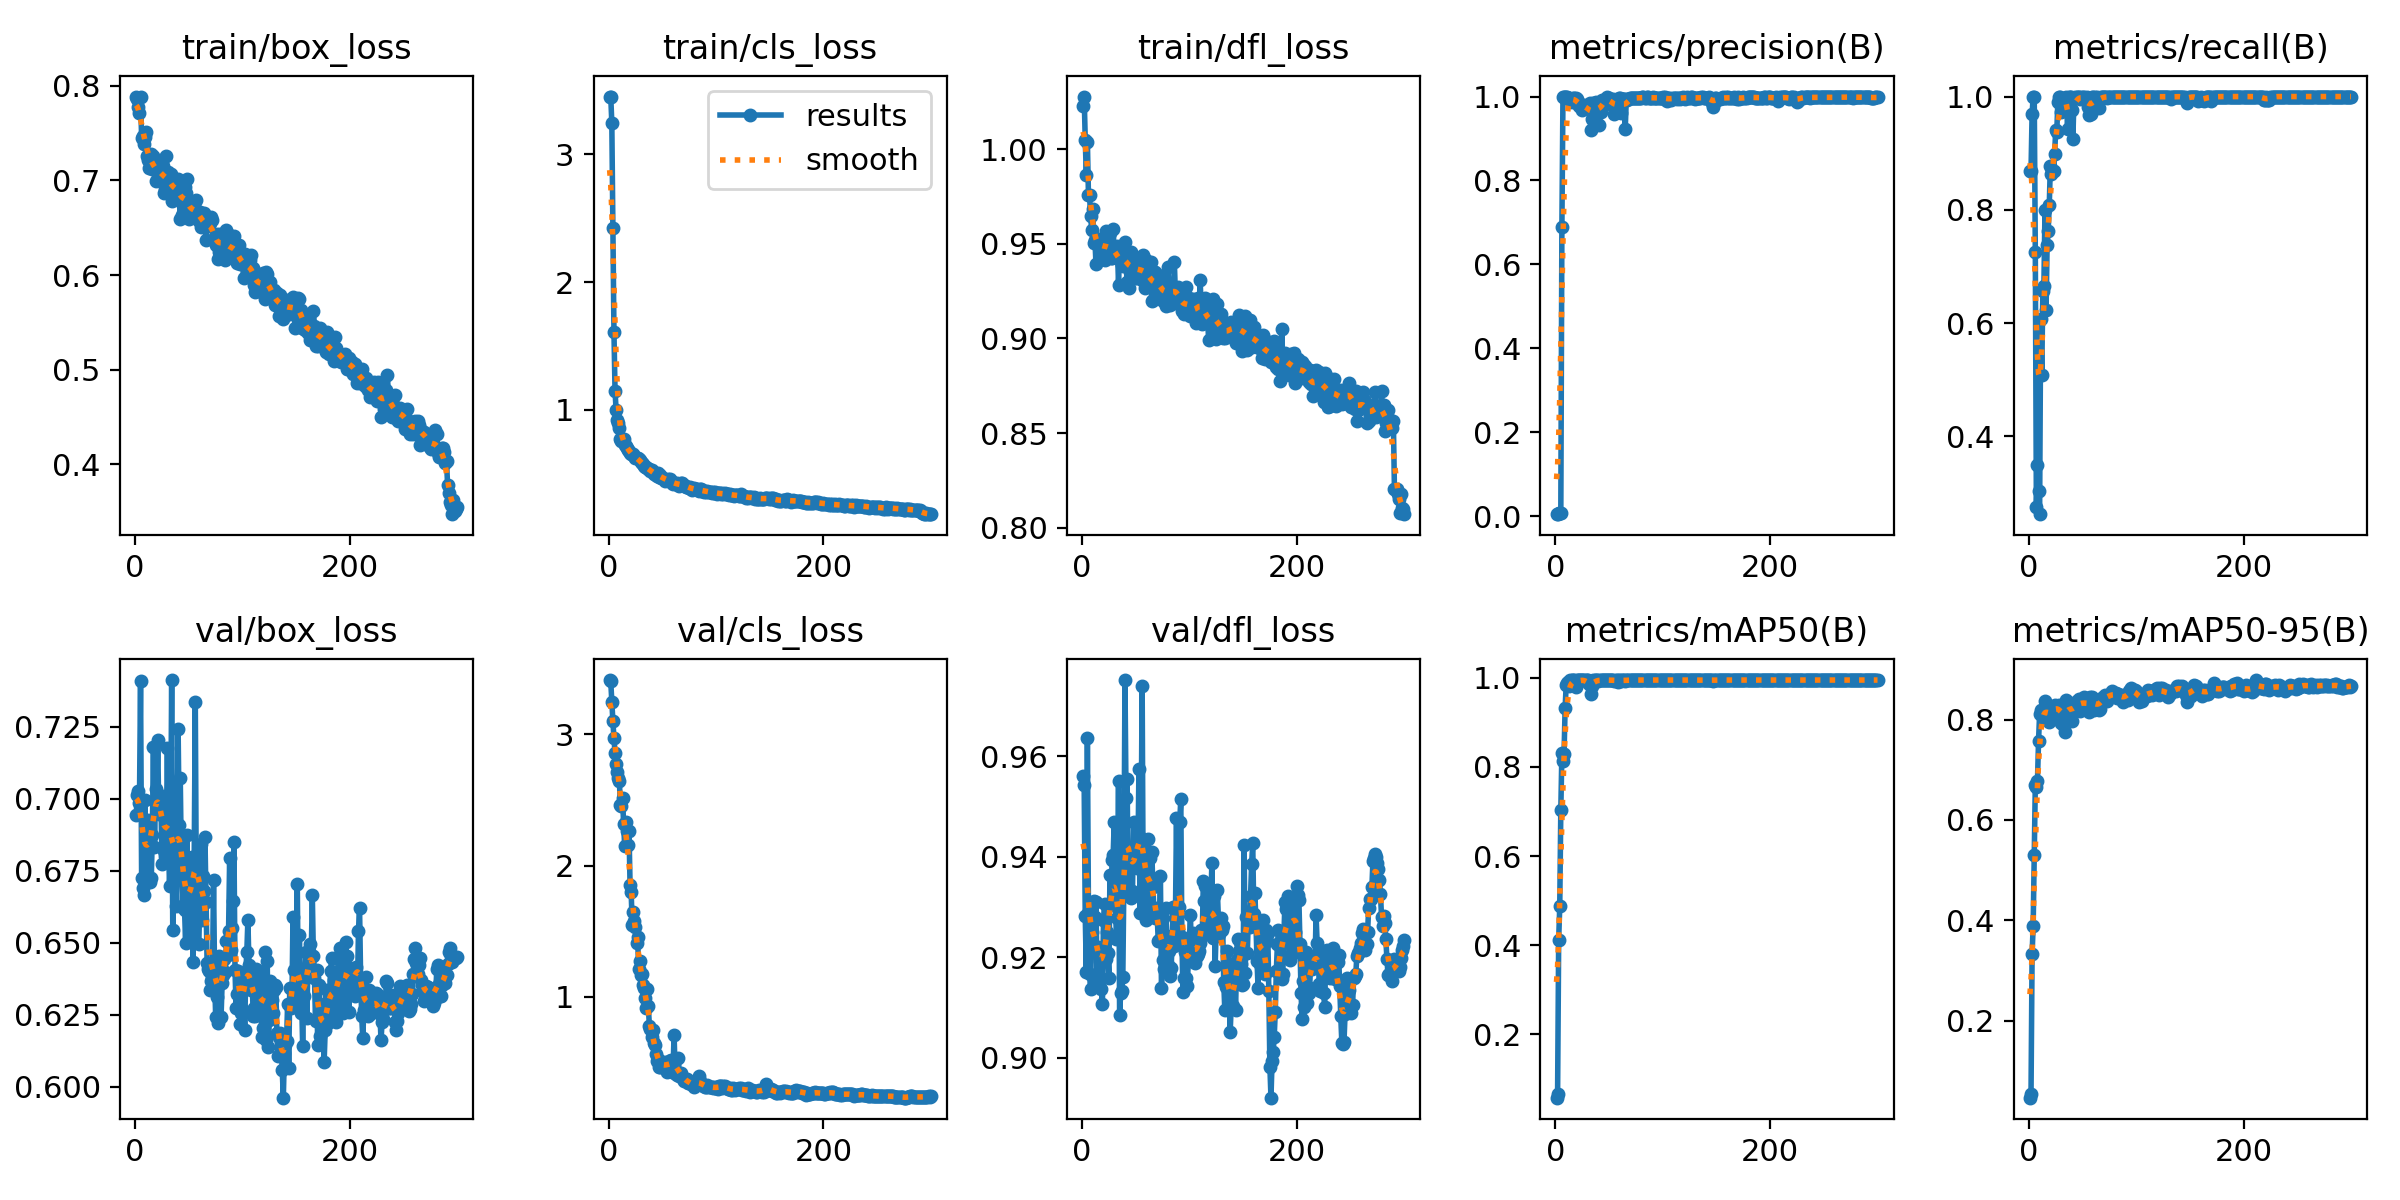

The file beside this chart, header and first rows:
epoch, time, train/box_loss, train/cls_loss, train/dfl_loss, metrics/precision(B), metrics/recall(B), metrics/mAP50(B), metrics/mAP50-95(B), val/box_loss, val/cls_loss, val/dfl_loss, lr/pg0, lr/pg1, lr/pg2
1, 9.776, 0.7886, 3.453, 1.023, 0.0049, 0.8688, 0.05809, 0.04625, 0.6943, 3.415, 0.956, 2.5e-05, 2.5e-05, 2.5e-05
2, 14.11, 0.7863, 3.453, 1.028, 0.00492, 0.8688, 0.06696, 0.05319, 0.7014, 3.404, 0.9544, 6.22938e-05, 6.22938e-05, 6.22938e-05
3, 18.43, 0.7779, 3.248, 1.005, 0.00711, 0.9688, 0.4116, 0.3326, 0.7025, 3.248, 0.9283, 9.934e-05, 9.934e-05, 9.934e-05
4, 22.82, 0.7711, 2.425, 0.9866, 0.00849, 1, 0.487, 0.3882, 0.6985, 3.1, 0.9172, 0.0001361, 0.0001361, 0.0001361
5, 27.22, 0.7886, 1.606, 1.004, 0.00851, 1, 0.7033, 0.5296, 0.7408, 2.971, 0.9637, 0.0001727, 0.0001727, 0.0001727
6, 31.65, 0.7452, 1.146, 0.9756, 0.6883, 0.7247, 0.8315, 0.6696, 0.6726, 2.857, 0.9288, 0.000209, 0.000209, 0.000209
7, 36.08, 0.7466, 0.9981, 0.9756, 1, 0.2751, 0.8128, 0.6661, 0.669, 2.772, 0.9166, 0.0002451, 0.0002451, 0.0002451
8, 40.41, 0.738, 0.9168, 0.9648, 1, 0.3498, 0.8284, 0.6772, 0.6666, 2.713, 0.9138, 0.0002809, 0.0002809, 0.0002809
9, 44.87, 0.7464, 0.896, 0.9573, 1, 0.3029, 0.9313, 0.7566, 0.6994, 2.667, 0.9251, 0.0003164, 0.0003164, 0.0003164
10, 49.21, 0.7516, 0.8589, 0.9685, 1, 0.2626, 0.9841, 0.8112, 0.6726, 2.648, 0.9224, 0.0003517, 0.0003517, 0.0003517
11, 53.62, 0.7257, 0.7752, 0.9506, 0.9987, 0.607, 0.9876, 0.8189, 0.6862, 2.465, 0.9313, 0.0003868, 0.0003868, 0.0003868
12, 58.07, 0.7213, 0.7536, 0.9523, 0.9961, 0.5076, 0.9901, 0.8134, 0.6925, 2.451, 0.9281, 0.0004216, 0.0004216, 0.0004216
13, 62.42, 0.7129, 0.7618, 0.9394, 0.9968, 0.6566, 0.9822, 0.8113, 0.6886, 2.513, 0.9309, 0.0004562, 0.0004562, 0.0004562
14, 66.76, 0.7223, 0.7698, 0.9517, 0.9928, 0.6661, 0.9948, 0.8213, 0.6709, 2.319, 0.9149, 0.0004905, 0.0004905, 0.0004905
15, 71.07, 0.7281, 0.7251, 0.9526, 0.9873, 0.7994, 0.9949, 0.8369, 0.6723, 2.148, 0.9221, 0.0005246, 0.0005246, 0.0005246
16, 75.54, 0.7119, 0.7193, 0.9516, 0.9956, 0.6223, 0.995, 0.8207, 0.6875, 2.335, 0.915, 0.0005584, 0.0005584, 0.0005584
17, 79.94, 0.7261, 0.7047, 0.9472, 0.9976, 0.7374, 0.995, 0.8014, 0.7178, 2.26, 0.9192, 0.000592, 0.000592, 0.000592
18, 84.33, 0.7134, 0.6882, 0.9525, 0.995, 0.7634, 0.9897, 0.8198, 0.6831, 2.153, 0.9137, 0.0006253, 0.0006253, 0.0006253
19, 88.66, 0.6992, 0.6803, 0.9442, 0.9957, 0.808, 0.9783, 0.7944, 0.7033, 2.263, 0.9107, 0.0006584, 0.0006584, 0.0006584
20, 92.99, 0.7166, 0.6584, 0.951, 0.9931, 0.8779, 0.995, 0.8142, 0.6991, 1.853, 0.9274, 0.0006913, 0.0006913, 0.0006913
21, 97.29, 0.7064, 0.6574, 0.9415, 0.9819, 0.8637, 0.995, 0.8091, 0.7204, 1.802, 0.9306, 0.0007238, 0.0007238, 0.0007238
22, 101.6, 0.707, 0.6518, 0.9568, 0.9786, 0.8684, 0.995, 0.8199, 0.6946, 1.548, 0.9197, 0.0007562, 0.0007562, 0.0007562
23, 105.9, 0.7111, 0.6506, 0.9508, 0.9819, 0.8685, 0.995, 0.8185, 0.6994, 1.649, 0.925, 0.0007883, 0.0007883, 0.0007883
24, 110.2, 0.7219, 0.6367, 0.9451, 0.9806, 0.8987, 0.995, 0.8281, 0.6996, 1.575, 0.9209, 0.0008201, 0.0008201, 0.0008201
25, 114.5, 0.6995, 0.6262, 0.9439, 0.9675, 0.9411, 0.995, 0.8222, 0.6772, 1.532, 0.9158, 0.0008517, 0.0008517, 0.0008517
26, 118.8, 0.7151, 0.6241, 0.9555, 0.9763, 0.9373, 0.995, 0.823, 0.7007, 1.413, 0.9364, 0.0008831, 0.0008831, 0.0008831
27, 123.3, 0.6868, 0.6207, 0.9426, 0.9795, 0.9912, 0.995, 0.828, 0.682, 1.455, 0.9303, 0.0009142, 0.0009142, 0.0009142
28, 127.8, 0.6911, 0.6136, 0.9426, 0.9775, 1, 0.995, 0.8298, 0.6801, 1.209, 0.9393, 0.0009451, 0.0009451, 0.0009451
29, 132.1, 0.7259, 0.606, 0.958, 0.9765, 1, 0.995, 0.8252, 0.685, 1.271, 0.9404, 0.0009757, 0.0009757, 0.0009757
30, 136.4, 0.6928, 0.5898, 0.9445, 0.9737, 0.9725, 0.9946, 0.7939, 0.7177, 1.168, 0.9469, 0.001006, 0.001006, 0.001006
31, 140.9, 0.7084, 0.5858, 0.9458, 0.9747, 0.9747, 0.9855, 0.8168, 0.6855, 1.174, 0.9334, 0.001036, 0.001036, 0.001036
32, 145.3, 0.6997, 0.5743, 0.9452, 0.9845, 0.9828, 0.9885, 0.8259, 0.6696, 1.089, 0.9236, 0.001066, 0.001066, 0.001066
33, 149.7, 0.7073, 0.5571, 0.9486, 0.9212, 0.9762, 0.9631, 0.7874, 0.6843, 1.068, 0.9278, 0.001096, 0.001096, 0.001096
34, 154.1, 0.6783, 0.5524, 0.9281, 0.9476, 0.9762, 0.9816, 0.7758, 0.7411, 0.9889, 0.955, 0.001114, 0.001114, 0.001114
35, 158.5, 0.6997, 0.5561, 0.9483, 0.9836, 1, 0.995, 0.8386, 0.6544, 0.9125, 0.9086, 0.00111, 0.00111, 0.00111
36, 162.9, 0.6841, 0.5408, 0.9407, 0.9625, 0.9435, 0.9937, 0.832, 0.6754, 1.061, 0.9129, 0.001106, 0.001106, 0.001106
37, 167.3, 0.6834, 0.5344, 0.9387, 0.9842, 1, 0.995, 0.8266, 0.6733, 0.9268, 0.9133, 0.001102, 0.001102, 0.001102
38, 171.7, 0.6988, 0.5329, 0.9385, 0.9877, 0.9995, 0.995, 0.8326, 0.6627, 0.7779, 0.9161, 0.001097, 0.001097, 0.001097
39, 176.1, 0.6962, 0.5233, 0.9443, 0.9719, 1, 0.9946, 0.8227, 0.6815, 0.7544, 0.9354, 0.001093, 0.001093, 0.001093
40, 180.4, 0.702, 0.5275, 0.951, 0.9737, 0.9768, 0.9928, 0.7978, 0.7241, 0.6963, 0.9752, 0.001089, 0.001089, 0.001089
41, 184.7, 0.6968, 0.5141, 0.9447, 0.933, 0.9252, 0.995, 0.8187, 0.6908, 0.747, 0.9517, 0.001085, 0.001085, 0.001085
42, 189.2, 0.6596, 0.497, 0.9298, 0.9627, 0.9973, 0.995, 0.824, 0.7071, 0.6496, 0.9555, 0.001081, 0.001081, 0.001081
43, 193.6, 0.6894, 0.5067, 0.9455, 0.9908, 1, 0.995, 0.8187, 0.6781, 0.6329, 0.9324, 0.001077, 0.001077, 0.001077
44, 198, 0.663, 0.4868, 0.9266, 0.9874, 0.997, 0.995, 0.8328, 0.6623, 0.5642, 0.9378, 0.001073, 0.001073, 0.001073
45, 202.3, 0.6744, 0.4818, 0.9349, 0.9924, 1, 0.995, 0.8375, 0.6747, 0.5067, 0.9376, 0.001069, 0.001069, 0.001069
46, 206.7, 0.6935, 0.5045, 0.9458, 0.9879, 1, 0.995, 0.8335, 0.6613, 0.5214, 0.9318, 0.001064, 0.001064, 0.001064
47, 211, 0.6868, 0.4761, 0.9436, 0.9952, 0.9985, 0.995, 0.8404, 0.6499, 0.4628, 0.9332, 0.00106, 0.00106, 0.00106
48, 215.4, 0.7014, 0.49, 0.9379, 0.9978, 0.9964, 0.995, 0.8175, 0.6874, 0.4655, 0.947, 0.001056, 0.001056, 0.001056
49, 219.8, 0.6692, 0.4687, 0.9318, 0.9944, 0.9986, 0.995, 0.8343, 0.6606, 0.4813, 0.9386, 0.001052, 0.001052, 0.001052
50, 224, 0.6588, 0.4682, 0.9365, 0.9962, 1, 0.995, 0.8289, 0.6755, 0.4779, 0.9398, 0.001048, 0.001048, 0.001048
51, 228.3, 0.6691, 0.4639, 0.9321, 0.9866, 1, 0.995, 0.8447, 0.6518, 0.4652, 0.9379, 0.001044, 0.001044, 0.001044
52, 232.7, 0.6667, 0.4621, 0.9398, 0.9904, 0.9983, 0.9943, 0.8344, 0.6625, 0.5002, 0.9385, 0.00104, 0.00104, 0.00104
53, 237, 0.6649, 0.4445, 0.9378, 0.9798, 0.9972, 0.995, 0.8319, 0.6798, 0.4876, 0.9575, 0.001035, 0.001035, 0.001035
54, 241.3, 0.6734, 0.4522, 0.937, 0.9946, 0.9999, 0.995, 0.8367, 0.6433, 0.425, 0.9288, 0.001031, 0.001031, 0.001031
55, 245.7, 0.6745, 0.4607, 0.9366, 0.9591, 0.9816, 0.994, 0.8249, 0.6797, 0.4901, 0.9437, 0.001027, 0.001027, 0.001027
56, 250.1, 0.6632, 0.451, 0.9308, 0.9789, 0.9677, 0.9947, 0.8156, 0.7336, 0.51, 0.974, 0.001023, 0.001023, 0.001023
57, 254.5, 0.6797, 0.4551, 0.9441, 0.9918, 0.988, 0.9941, 0.8442, 0.6649, 0.4918, 0.9315, 0.001019, 0.001019, 0.001019
58, 258.9, 0.6674, 0.4429, 0.9331, 0.9643, 0.9696, 0.9912, 0.8344, 0.6784, 0.5194, 0.9359, 0.001015, 0.001015, 0.001015
59, 263.3, 0.6572, 0.4296, 0.9264, 0.9958, 1, 0.995, 0.8448, 0.6495, 0.4284, 0.9305, 0.001011, 0.001011, 0.001011
60, 267.7, 0.6664, 0.4208, 0.9416, 0.9968, 1, 0.995, 0.8349, 0.6602, 0.4401, 0.9275, 0.001007, 0.001007, 0.001007
... 240 more rows
